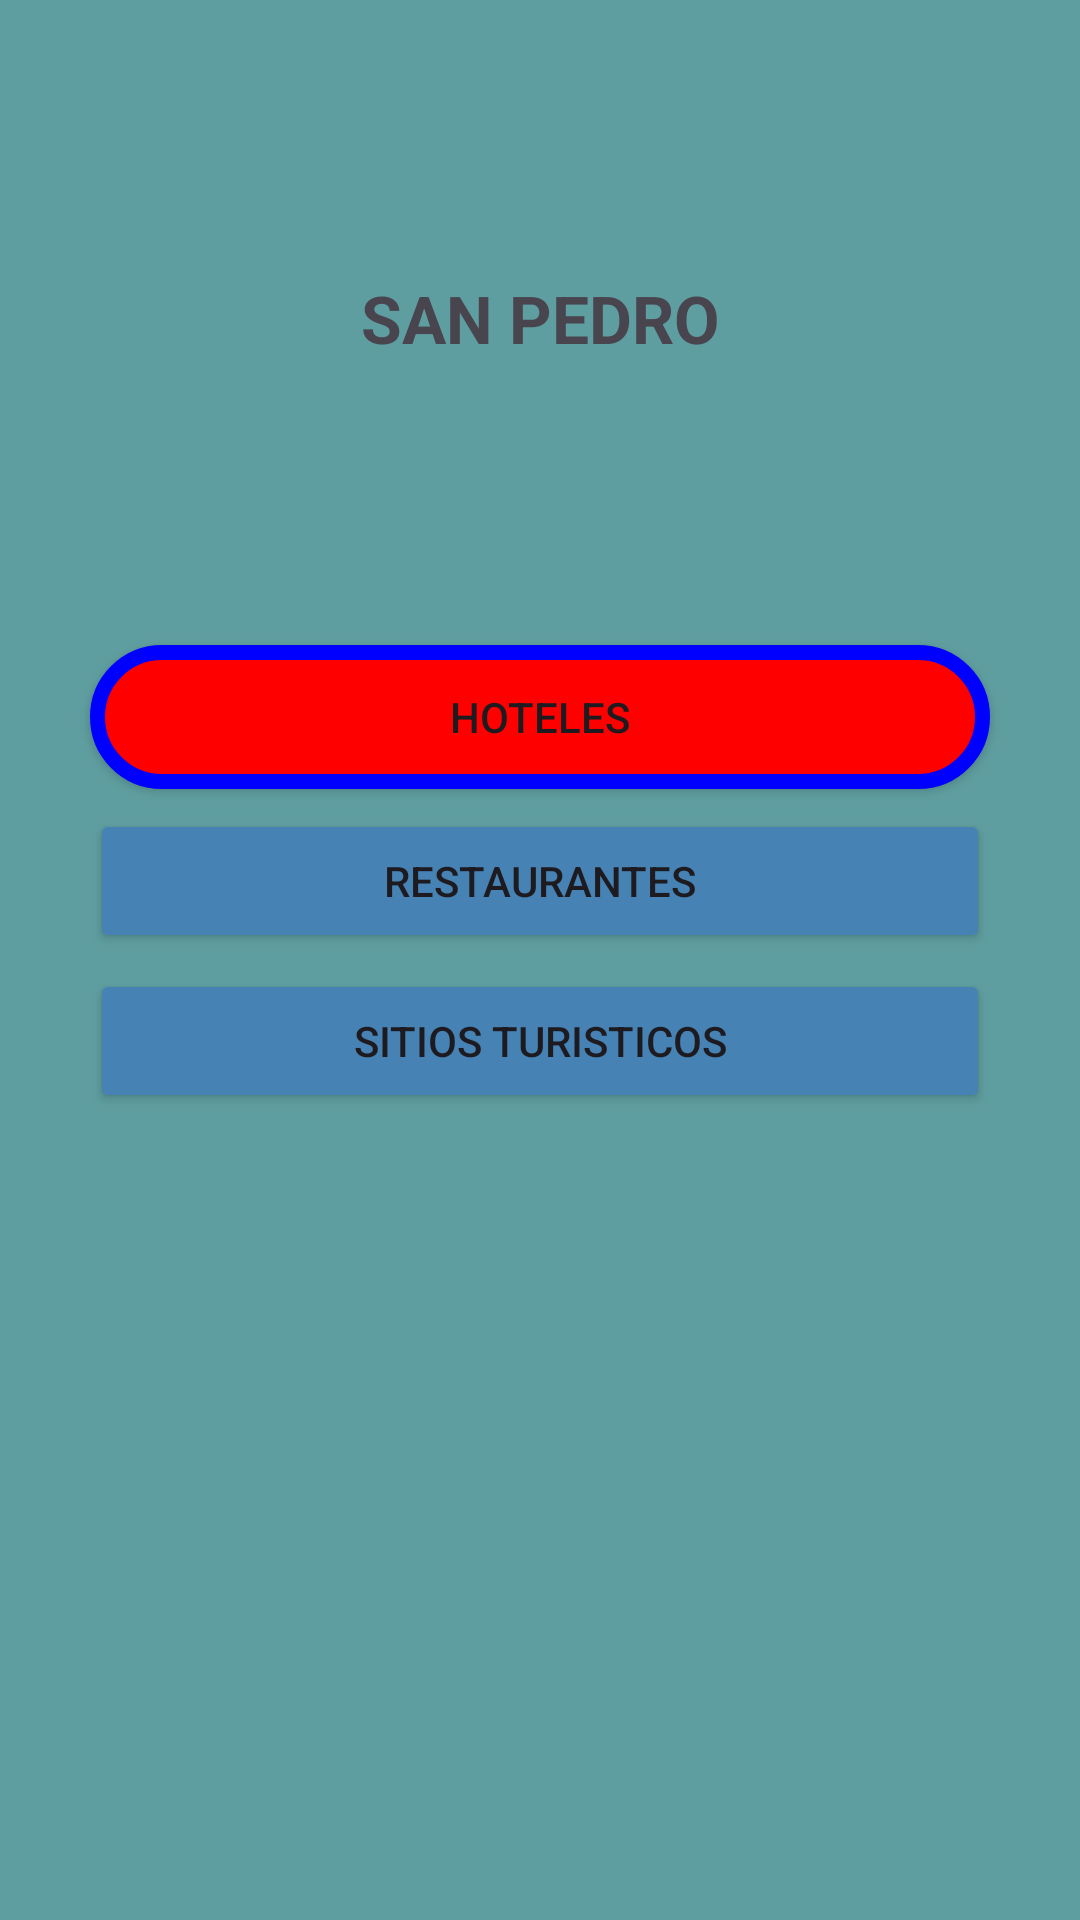

Layout XML and referenced resources for this Android screen:
<!-- AndroidManifest.xml: application theme Theme.PuebliandoAPP -->
<!-- res/layout/activity_home.xml -->
<?xml version="1.0" encoding="utf-8"?>
<androidx.constraintlayout.widget.ConstraintLayout xmlns:android="http://schemas.android.com/apk/res/android"
    xmlns:app="http://schemas.android.com/apk/res-auto"
    xmlns:tools="http://schemas.android.com/tools"
    android:layout_width="match_parent"
    android:layout_height="match_parent"
    android:background="@color/cadetblue"
    tools:context=".Home">

    <ImageView
        android:id="@+id/logo"
        android:src="@drawable/desfiladero"
        app:layout_constraintTop_toTopOf="parent"
        app:layout_constraintStart_toStartOf="parent"
        app:layout_constraintEnd_toEndOf="parent"
        app:layout_constraintBottom_toBottomOf="parent"
        app:layout_constraintVertical_bias="0.1"
        android:layout_width="wrap_content"
        android:layout_height="wrap_content"/>
    <TextView
        android:id="@+id/titulo"
        app:layout_constraintTop_toBottomOf="@id/logo"
        app:layout_constraintStart_toStartOf="parent"
        app:layout_constraintEnd_toEndOf="parent"
        app:layout_constraintBottom_toBottomOf="parent"
        android:text="SAN PEDRO"
        android:textStyle="bold"
        android:textSize="22dp"
        app:layout_constraintVertical_bias="0.05"
        android:layout_width="wrap_content"
        android:layout_height="wrap_content"/>

    <Button
        android:id="@+id/botonhoteles"
        android:background="@drawable/botonredondo"
        android:text="HOTELES"
        android:layout_marginHorizontal="30dp"
        android:layout_width="match_parent"
        android:layout_height="wrap_content"
        app:layout_constraintTop_toBottomOf="@+id/titulo"
        app:layout_constraintStart_toStartOf="parent"
        app:layout_constraintEnd_toEndOf="parent"
        app:layout_constraintBottom_toBottomOf="parent"
        app:layout_constraintVertical_bias="0.2"/>

    <Button
        android:id="@+id/botonrestaurantes"
        android:backgroundTint="@color/steelblue"
        android:text="RESTAURANTES"
        android:layout_marginHorizontal="30dp"
        android:layout_width="match_parent"
        android:layout_height="wrap_content"
        app:layout_constraintTop_toBottomOf="@+id/botonhoteles"
        app:layout_constraintStart_toStartOf="parent"
        app:layout_constraintEnd_toEndOf="parent"
        app:layout_constraintBottom_toBottomOf="parent"
        app:layout_constraintVertical_bias="0.02"/>

    <Button
        android:id="@+id/botonsitios"
        android:backgroundTint="@color/steelblue"
        android:text="SITIOS TURISTICOS"
        android:layout_marginHorizontal="30dp"
        android:layout_width="match_parent"
        android:layout_height="wrap_content"
        app:layout_constraintTop_toBottomOf="@+id/botonrestaurantes"
        app:layout_constraintStart_toStartOf="parent"
        app:layout_constraintEnd_toEndOf="parent"
        app:layout_constraintBottom_toBottomOf="parent"
        app:layout_constraintVertical_bias="0.02"/>






</androidx.constraintlayout.widget.ConstraintLayout>
<!-- resources referenced by this layout -->
<resources>
  <item name="cadetblue" type="color">#5f9ea0</item>
  <item name="steelblue" type="color">#4682b4</item>
  <!-- drawable botonredondo (drawable) -->
  <?xml version="1.0" encoding="utf-8"?>
  <shape xmlns:android="http://schemas.android.com/apk/res/android">
      <solid android:color="@color/red"/>
      <corners android:radius="25dp"/>
      <stroke
          android:color="@color/blue"
          android:width="5dp"
          />
  </shape>
  <style name="Theme.PuebliandoAPP" parent="Base.Theme.PuebliandoAPP" />
  <item name="red" type="color">#ff0000</item>
  <item name="blue" type="color">#0000ff</item>
  <style name="Base.Theme.PuebliandoAPP" parent="Theme.Material3.DayNight.NoActionBar">
          
          
      </style>
</resources>
